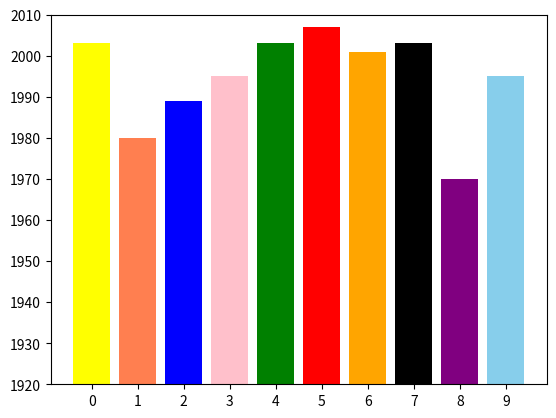

Write Python code to recreate this figure.
import matplotlib.pyplot as plt
import numpy as np

x = np.arange(10) #주어진 범위와 간격에 따라 균일한 값을 갖는 배열 반환
day = [0, 1, 2, 3, 4, 5, 6, 7, 8, 9] #x축에 표시될 값
kdt_invest = [2003, 1980, 1989, 1995, 2003, 2007, 2001, 2003, 1970, 1995]
# values = [1920, 1930, 1940, 1950, 1960, 1970, 1980, 1990, 2000, 2010]
#막대 그래프의 y값
color = ["yellow", "coral", "blue", "pink", "green", "red", "orange", "black", "purple", "skyblue"]

plt.bar(x, kdt_invest)
plt.xticks(x, day)
plt.bar(day, kdt_invest, color = color)
plt.ylim(1920, 2010)

plt.show()